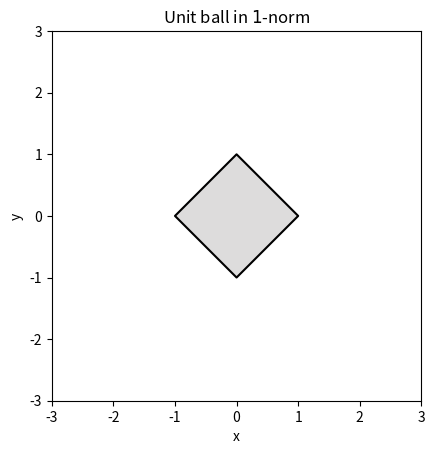
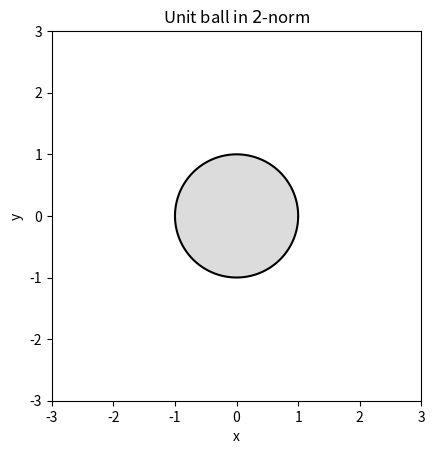
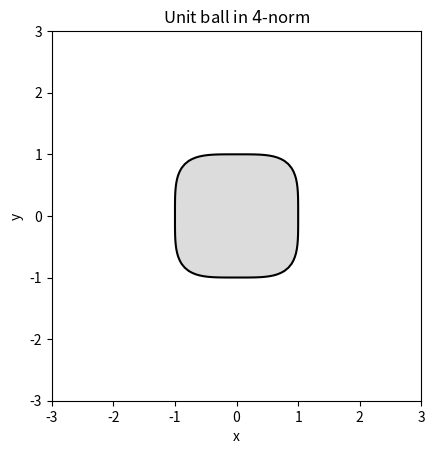
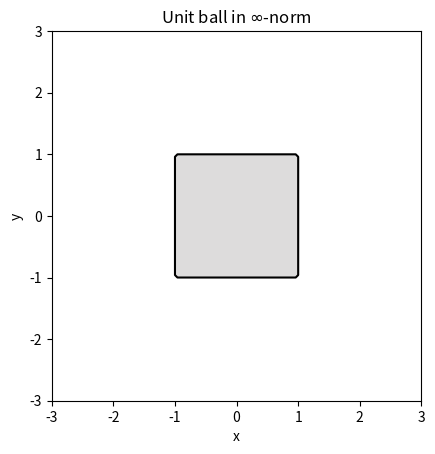

These figures' Python source, in order:
%matplotlib notebook
import numpy
from matplotlib import pyplot


def plot_norm_ball(p):
    x = numpy.linspace(-3, 3, 101)
    x, y = numpy.meshgrid(x, x)
    z = numpy.dstack([x, y])
    if p == "inf":
        p = r"\infty"
        z = numpy.linalg.norm(z, numpy.inf, axis=2)
    else:
        z = numpy.linalg.norm(z, p, axis=2)
    pyplot.figure()
    C = pyplot.contourf(x, y, z, numpy.linspace(0, 1, 2), cmap=pyplot.cm.coolwarm)
    
    pyplot.contour(x, y, z, numpy.linspace(0, 1, 2), colors='k')
    pyplot.xlabel("x")
    pyplot.ylabel("y")
    pyplot.title(f"Unit ball in ${p}$-norm")
    pyplot.gca().set_aspect("equal")
    return pyplot.gcf()

for p in [1, 2, 4, "inf"]:
    plot_norm_ball(p)

%matplotlib notebook
import numpy

def dminus(u, h):
    n, = u.shape
    du = numpy.zeros_like(u)
    for i in range(n):
        if i == 0:
            du[i] = 1/h * u[i]
        else:
            du[i] = 1/h * (u[i] - u[i-1])
    return du

def dminusop(u, h):
    n, = u.shape
    D = numpy.eye(n) - numpy.diag(numpy.full(n-1, 1), k=-1)
    D *= 1/h
    return D

n = 10
u = numpy.random.rand(n)
h = 1/n
dminus(u, h)

D = dminusop(u, h)

D @ u

